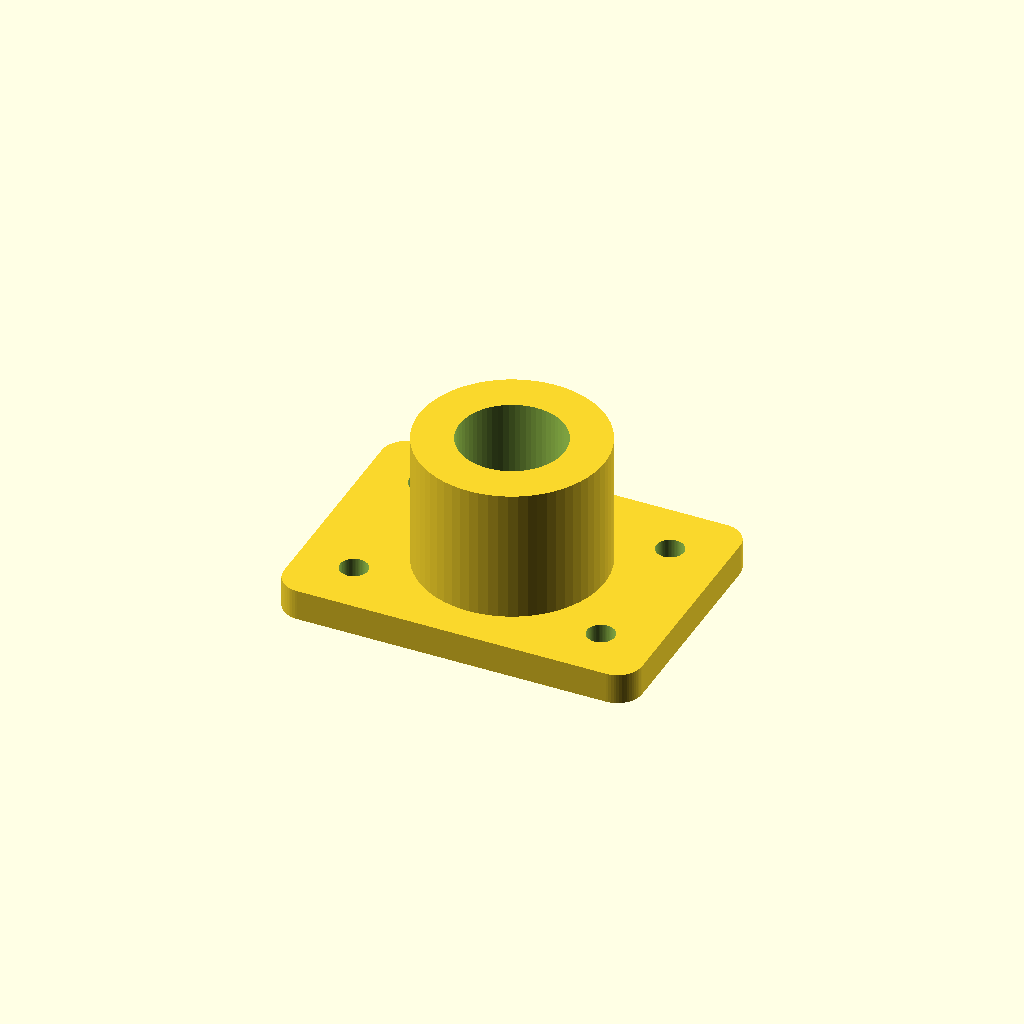
Cell 1: the model at its default parameters.
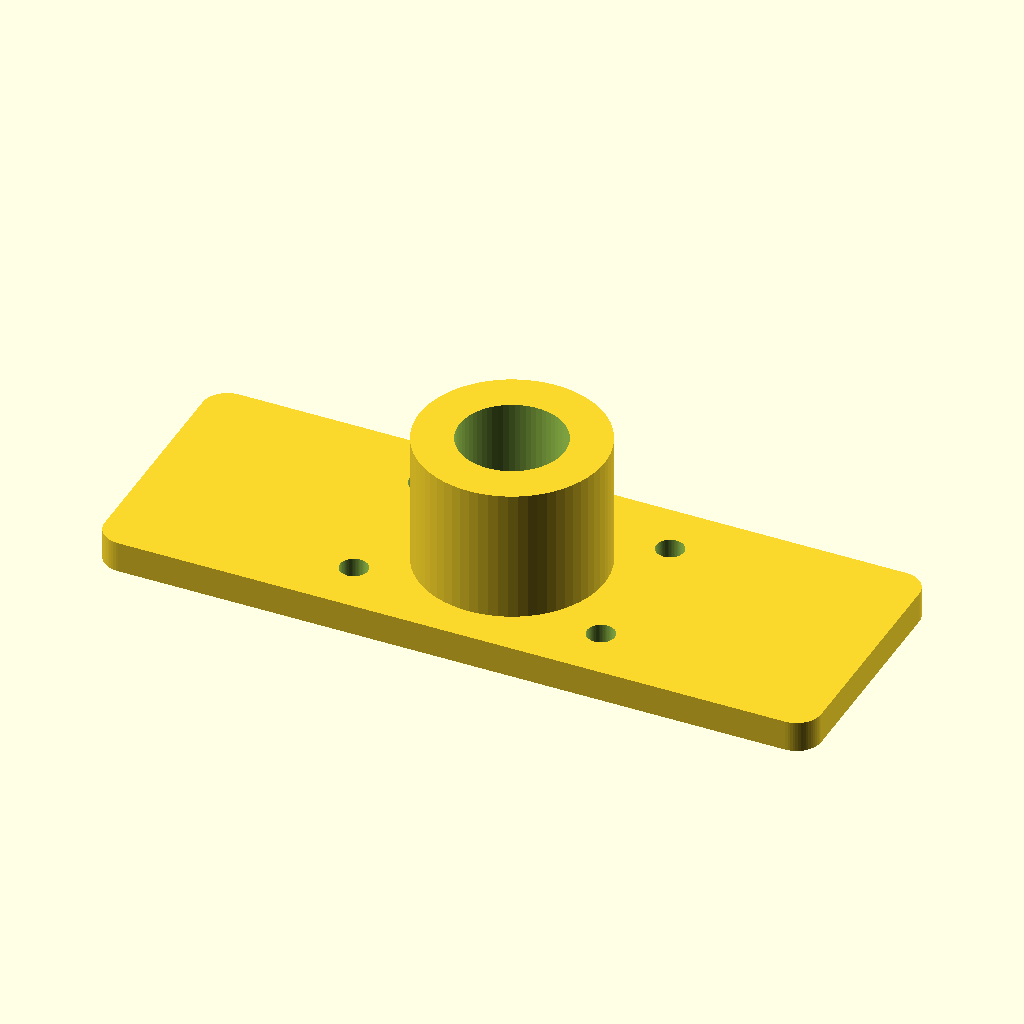
Cell 2: base_l = 116 (everything else at default).
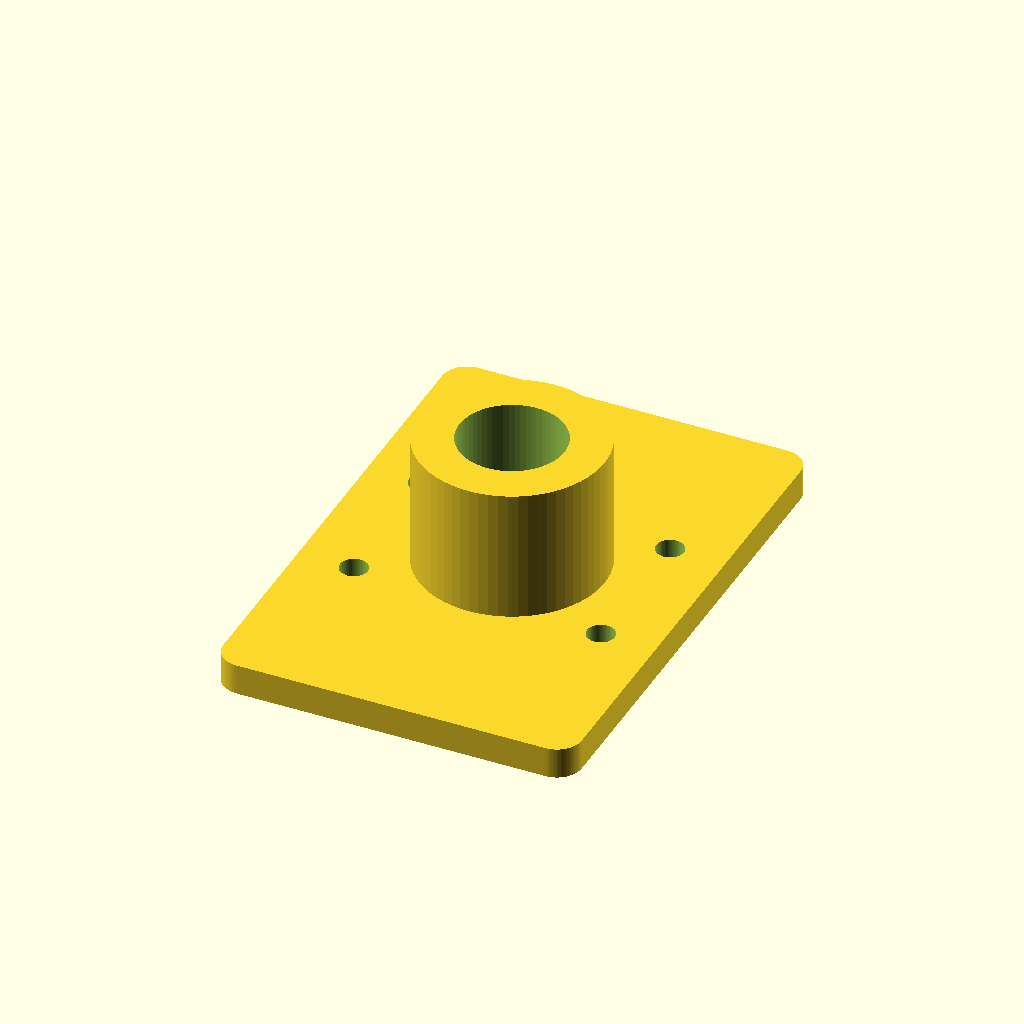
Cell 3: base_w = 84 (everything else at default).
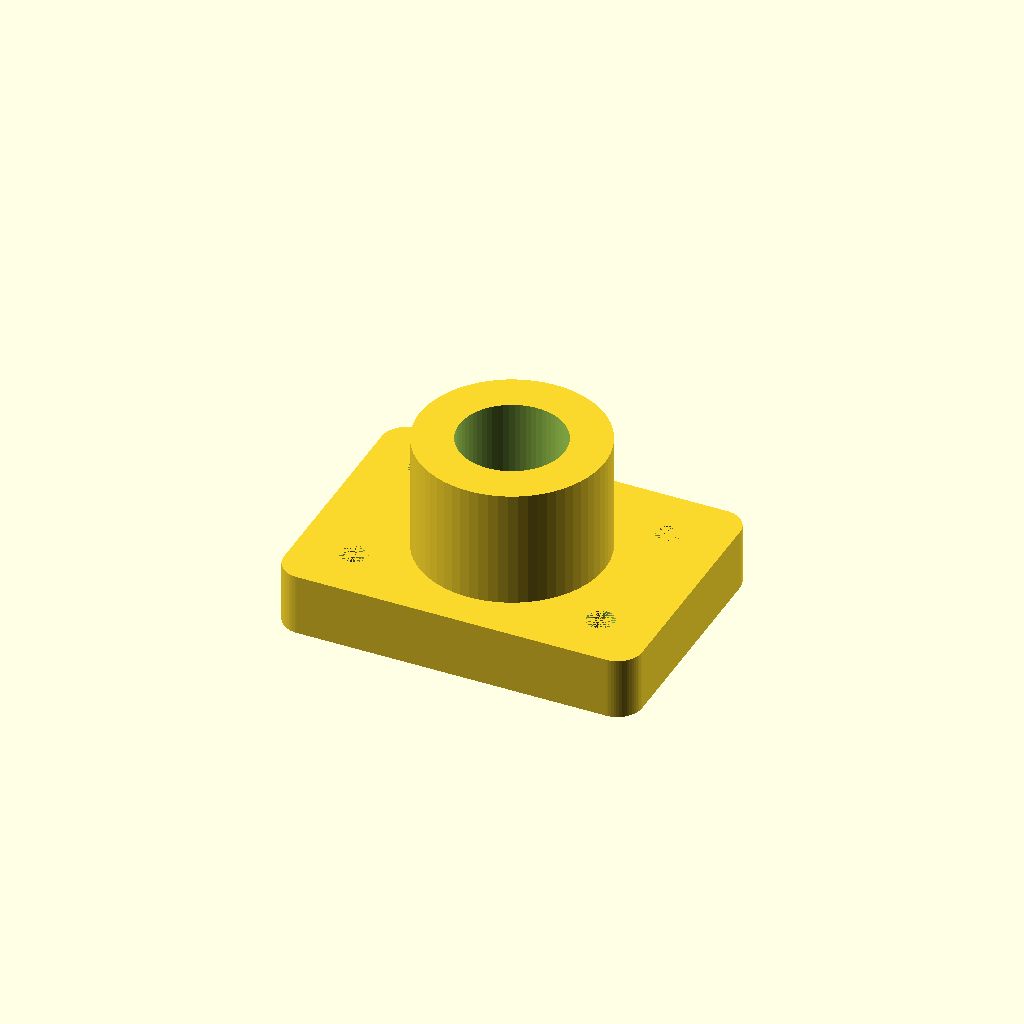
Cell 4: base_h = 10 (everything else at default).
All cells are drawn from one camera (rotation 55°, 0°, 25°, orthographic, colour scheme Cornfield), so only the parameter changes between them.
OpenSCAD source file public/examples/suporte-demo.scad:
// Exemplo SCAD de suporte para sensor
$fn = 64;
base_l = 58;
base_w = 42;
base_h = 5;

module rounded_plate(l, w, h, r) {
  hull() {
    for (x = [-l/2 + r, l/2 - r])
      for (y = [-w/2 + r, w/2 - r])
        translate([x, y, 0]) cylinder(h = h, r = r, center = true);
  }
}

difference() {
  union() {
    rounded_plate(base_l, base_w, base_h, 4);
    translate([0, 0, 13]) cylinder(h = 22, d = 30, center = true);
  }
  translate([0, 0, 13]) cylinder(h = 24, d = 17, center = true);
  for (x = [-20, 20])
    for (y = [-12, 12])
      translate([x, y, 0]) cylinder(h = 10, d = 4.5, center = true);
}
Customizer parameters (derived from the source; name, type, default, range or options):
base_l: number, default 58
base_w: number, default 42
base_h: number, default 5
